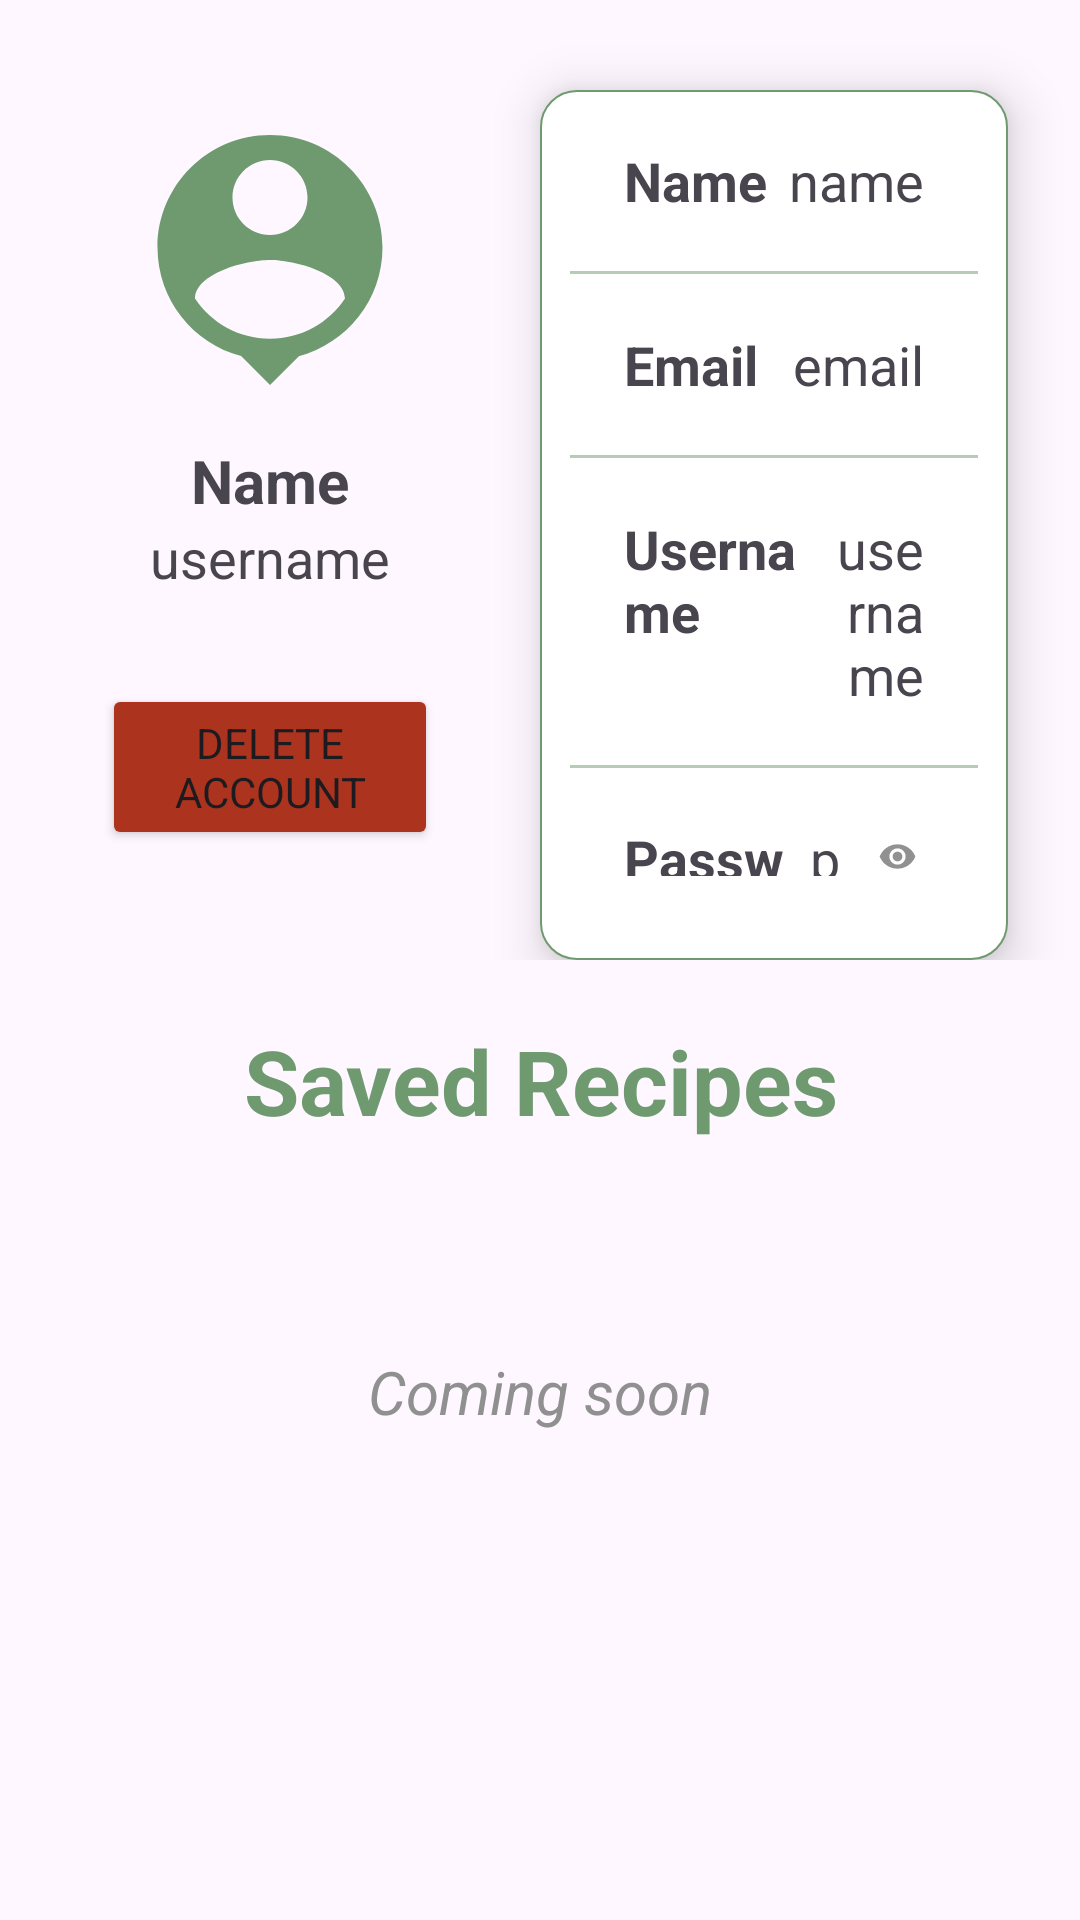

Write the Android layout XML for this screen, with the resource values it uses.
<!-- AndroidManifest.xml: application theme Theme.PantryPro -->
<!-- res/layout/fragment_profile.xml -->
<?xml version="1.0" encoding="utf-8"?>
<LinearLayout
    xmlns:android="http://schemas.android.com/apk/res/android"
    xmlns:app="http://schemas.android.com/apk/res-auto"
    xmlns:tools="http://schemas.android.com/tools"
    android:layout_width="match_parent"
    android:layout_height="match_parent"
    android:weightSum="4"
    tools:context=".presentation.ProfileFragment"
    android:orientation="vertical">

    <LinearLayout
        android:layout_width="match_parent"
        android:layout_height="320dp">

        <LinearLayout
            android:layout_width="wrap_content"
            android:layout_height="wrap_content"
            android:id="@+id/profilePicSection"
            android:orientation="vertical"
            android:padding="10dp"
            android:layout_marginStart="24dp"
            android:layout_marginEnd="12dp"
            android:layout_gravity="center"
            android:layout_weight="1">

            <ImageView
                android:layout_width="100dp"
                android:layout_height="100dp"
                android:id="@+id/profileImg"
                android:src="@drawable/ic_add_profile_pic"
                android:elevation="10dp"
                android:layout_gravity="center"/>

            <TextView
                android:layout_width="wrap_content"
                android:layout_height="wrap_content"
                android:id="@+id/titleName"
                android:layout_marginTop="10dp"
                android:text="Name"
                android:textSize="20sp"
                android:textStyle="bold"
                android:layout_gravity="center"/>

            <TextView
                android:layout_width="wrap_content"
                android:layout_height="wrap_content"
                android:id="@+id/titleUsername"
                android:text="username"
                android:textSize="18sp"
                android:layout_gravity="center"/>

            <Button
                android:layout_width="wrap_content"
                android:layout_height="wrap_content"
                android:layout_marginTop="30dp"
                android:text="Delete Account"
                android:backgroundTint="@color/darkRed"
                android:id="@+id/deleteAccount"
                android:layout_gravity="center"/>

        </LinearLayout>

        
        <LinearLayout
            android:layout_width="wrap_content"
            android:layout_height="wrap_content"
            android:id="@+id/linearLayout"
            android:orientation="vertical"
            android:padding="10dp"
            android:background="@drawable/dropdownmenu_bg"
            android:layout_marginStart="12dp"
            android:layout_marginEnd="24dp"
            android:layout_marginTop="30dp"
            android:elevation="10dp"
            android:layout_weight="3">

            <LinearLayout
                android:layout_width="match_parent"
                android:layout_height="match_parent"
                android:padding="8dp"
                android:layout_marginLeft="10dp"
                android:layout_marginRight="10dp"
                android:layout_marginBottom="10dp"
                android:orientation="horizontal">

                <TextView
                    android:layout_width="wrap_content"
                    android:layout_height="wrap_content"
                    android:id="@+id/name"
                    android:layout_weight="1"
                    android:text="Name"
                    android:textStyle="bold"
                    android:textSize="18sp"/>

                <TextView
                    android:layout_width="wrap_content"
                    android:layout_height="wrap_content"
                    android:id="@+id/profileName"
                    android:text="name"
                    android:layout_weight="3"
                    android:textAlignment="viewEnd"
                    android:textSize="18sp"/>

            </LinearLayout>

            <androidx.appcompat.widget.AppCompatImageView
                android:layout_width="match_parent"
                android:layout_height="1dp"
                android:alpha="0.5"
                android:background="@color/greenPastel"/>

            <LinearLayout
                android:layout_width="match_parent"
                android:layout_height="match_parent"
                android:layout_margin="10dp"
                android:padding="8dp"
                android:orientation="horizontal">

                <TextView
                    android:layout_width="wrap_content"
                    android:layout_height="wrap_content"
                    android:id="@+id/email"
                    android:layout_weight="1"
                    android:text="Email"
                    android:textStyle="bold"
                    android:textSize="18sp"/>

                <TextView
                    android:layout_width="wrap_content"
                    android:layout_height="wrap_content"
                    android:id="@+id/profileEmail"
                    android:text="email"
                    android:layout_weight="3"
                    android:textAlignment="viewEnd"
                    android:textSize="18sp"/>

            </LinearLayout>

            <androidx.appcompat.widget.AppCompatImageView
                android:layout_width="match_parent"
                android:layout_height="1dp"
                android:alpha="0.5"
                android:background="@color/greenPastel"/>

            <LinearLayout
                android:layout_width="match_parent"
                android:layout_height="match_parent"
                android:layout_margin="10dp"
                android:padding="8dp"
                android:orientation="horizontal">

                <TextView
                    android:layout_width="wrap_content"
                    android:layout_height="wrap_content"
                    android:id="@+id/username"
                    android:layout_weight="1"
                    android:text="Username"
                    android:textStyle="bold"
                    android:textSize="18sp"/>

                <TextView
                    android:layout_width="wrap_content"
                    android:layout_height="wrap_content"
                    android:id="@+id/profileUsername"
                    android:text="username"
                    android:layout_weight="3"
                    android:textAlignment="viewEnd"
                    android:textSize="18sp"/>

            </LinearLayout>

            <androidx.appcompat.widget.AppCompatImageView
                android:layout_width="match_parent"
                android:layout_height="1dp"
                android:alpha="0.5"
                android:background="@color/greenPastel"/>

            <LinearLayout
                android:layout_width="match_parent"
                android:layout_height="match_parent"
                android:layout_margin="10dp"
                android:padding="8dp"
                android:orientation="horizontal">

                <TextView
                    android:layout_width="wrap_content"
                    android:layout_height="wrap_content"
                    android:id="@+id/password"
                    android:layout_weight="1"
                    android:text="Password"
                    android:textStyle="bold"
                    android:textSize="18sp"/>

                <TextView
                    android:layout_width="wrap_content"
                    android:layout_height="wrap_content"
                    android:id="@+id/profilePassword"
                    android:text="password"
                    android:layout_weight="3"
                    android:textAlignment="viewEnd"
                    android:textSize="18sp"/>

                <ImageView
                    android:id="@+id/profileShowPass"
                    android:layout_width="wrap_content"
                    android:layout_height="match_parent"
                    android:src="@drawable/ic_baseline_remove_red_eye"
                    android:paddingTop="5dp"
                    android:paddingStart="10dp"
                    android:contentDescription="Show password" />

            </LinearLayout>

        </LinearLayout>

    </LinearLayout>

    
    <LinearLayout
        android:layout_width="match_parent"
        android:layout_height="match_parent"
        android:layout_marginTop="20dp"
        android:orientation="vertical">

        <TextView
            android:layout_width="match_parent"
            android:layout_height="wrap_content"
            android:text="Saved Recipes"
            android:gravity="center|top"
            android:textSize="30sp"
            android:textColor="@color/greenPastel"
            android:textStyle="bold"/>

        <TextView
            android:id="@+id/profileFeatureText"
            android:layout_width="match_parent"
            android:layout_height="wrap_content"
            android:layout_marginTop="70dp"
            android:text="Coming soon"
            android:gravity="center"
            android:textSize="20sp"
            android:textColor="#909090"
            android:textStyle="italic"/>

    </LinearLayout>

</LinearLayout>
<!-- resources referenced by this layout -->
<resources>
  <color name="darkRed">#ac341e</color>
  <color name="greenPastel">#6f9a6f</color>
  <!-- drawable dropdownmenu_bg (drawable) -->
  <?xml version="1.0" encoding="utf-8"?>
  <shape xmlns:android="http://schemas.android.com/apk/res/android"
      android:shape="rectangle">
  
      <stroke
          android:width="0.5dp"
          android:color="@color/greenPastel"/>
      <solid
          android:color="@color/white"/>
      <corners
          android:radius="12dp"/>
  
  </shape>
  <!-- drawable ic_add_profile_pic (drawable) -->
  <vector xmlns:android="http://schemas.android.com/apk/res/android" android:height="30dp" android:tint="#6F9A6F" android:viewportHeight="24" android:viewportWidth="24" android:width="30dp">
        
      <path android:fillColor="@android:color/white" android:pathData="M12,2c-4.97,0 -9,4.03 -9,9 0,4.17 2.84,7.67 6.69,8.69L12,22l2.31,-2.31C18.16,18.67 21,15.17 21,11c0,-4.97 -4.03,-9 -9,-9zM12,4c1.66,0 3,1.34 3,3s-1.34,3 -3,3 -3,-1.34 -3,-3 1.34,-3 3,-3zM12,18.3c-2.5,0 -4.71,-1.28 -6,-3.22 0.03,-1.99 4,-3.08 6,-3.08 1.99,0 5.97,1.09 6,3.08 -1.29,1.94 -3.5,3.22 -6,3.22z"/>
      
  </vector>
  <!-- drawable ic_baseline_remove_red_eye (drawable) -->
  <vector xmlns:android="http://schemas.android.com/apk/res/android" android:height="18dp" android:tint="#919191" android:viewportHeight="24" android:viewportWidth="24" android:width="18dp">
        
      <path android:fillColor="@android:color/white" android:pathData="M12,4.5C7,4.5 2.73,7.61 1,12c1.73,4.39 6,7.5 11,7.5s9.27,-3.11 11,-7.5c-1.73,-4.39 -6,-7.5 -11,-7.5zM12,17c-2.76,0 -5,-2.24 -5,-5s2.24,-5 5,-5 5,2.24 5,5 -2.24,5 -5,5zM12,9c-1.66,0 -3,1.34 -3,3s1.34,3 3,3 3,-1.34 3,-3 -1.34,-3 -3,-3z"/>
      
  </vector>
  <style name="Theme.PantryPro" parent="Base.Theme.PantryPro">
          <item name="actionOverflowMenuStyle">@style/MyOverflowMenu</item>
      </style>
  <color name="white">#FFFFFFFF</color>
  <style name="Base.Theme.PantryPro" parent="Theme.Material3.DayNight.NoActionBar">
          
          <item name="colorPrimary">@color/greenPastel</item>
          <item name="android:itemTextAppearance">@style/ChangeTextColor</item>
          <item name="fontFamily">@font/lexend_deca</item>
          <item name="android:fragmentEnterTransition">@anim/slide_in_right</item>
          <item name="android:fragmentExitTransition">@anim/slide_in_left</item>
      </style>
  <style name="MyOverflowMenu" parent="Widget.Material3.PopupMenu.Overflow">
          <item name="overlapAnchor">false</item>
          <item name="android:popupBackground">@drawable/dropdownmenu_bg</item>
          <item name="android:textColor">@color/black</item>
          <item name="android:dropDownHorizontalOffset">-10dp</item>
          <item name="android:dropDownVerticalOffset">10dp</item>
          <item name="android:elevation">5dp</item>
      </style>
  <style name="ChangeTextColor" parent="@android:style/TextAppearance.Widget.IconMenu.Item">
          <item name="android:textColor">@color/black</item>
      </style>
  <color name="black">#FF000000</color>
</resources>
